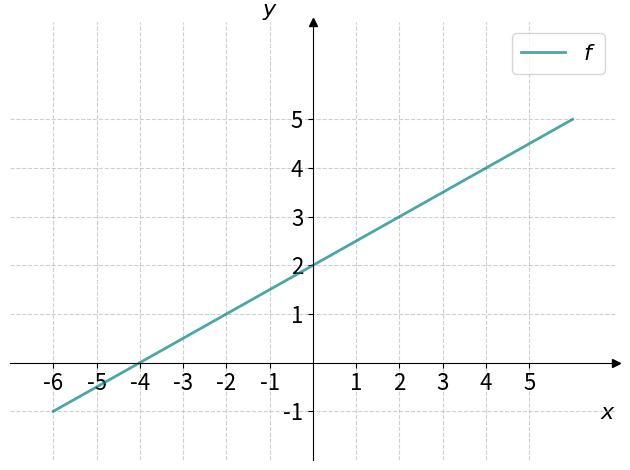

This figure's Python source: (Note: this script raises an exception after producing the figure.)
import numpy as np
import matplotlib.pyplot as plt

#plt.rc("text", usetex=True)


def f(x):
    return 0.5*x + 2


a = -6
b = 6


x = np.linspace(a, b, 1024)

fig, ax = plt.subplots()
ax.plot(x, f(x), color="teal", lw=2, alpha=0.7, label="$f$")

ax.spines["left"].set_position("zero")
ax.spines["right"].set_color("none")
ax.spines["bottom"].set_position("zero")
ax.spines["top"].set_color("none")

ax.plot(1, 0, ">k", transform=ax.get_yaxis_transform(), clip_on=False)
ax.plot(0, 1, "^k", transform=ax.get_xaxis_transform(), clip_on=False)

ax.set_xlabel(r"$x$", fontsize=16, loc="right")
ax.set_ylabel(r"$y$", fontsize=16, loc="top", rotation="horizontal")

xticks = list(np.arange(-6, 6, 1))
xticks.remove(0)
plt.xticks(xticks, fontsize=16)

yticks = list(np.arange(-1, 6, 1))
yticks.remove(0)
plt.yticks(yticks, fontsize=16)

plt.ylim(-2, 7)
plt.xlim(-7, 7)

plt.grid(True, linestyle="--", alpha=0.6)
plt.legend(fontsize=16)
plt.tight_layout()

# Lagrer figuren i vektorformat
plt.savefig("../../figurer/oppgaver/oppgave_4_3.svg")

plt.show()
